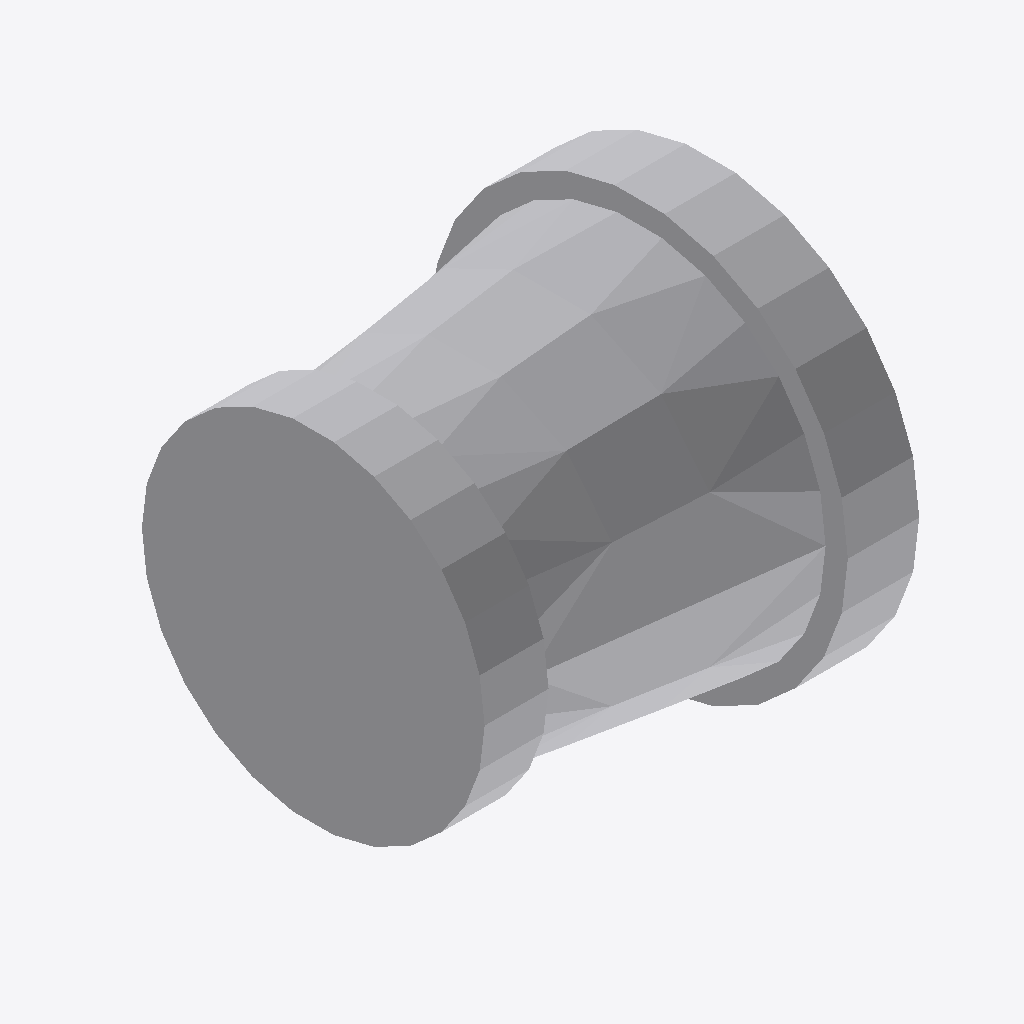
Isometric view of an IFC building model (IFC-SPF (STEP), schema IFC4, length unit millimetre), seen from the south-west, elements coloured by IFC class: 1 other element (light grey).
Extent 0.043 m × 0.045 m × 0.045 m (x, y, z). Elements (1): 1 IfcPipeFitting.

HEADER;
FILE_DESCRIPTION(('GeoIFCNet file'),'');
FILE_NAME('','1995-11-18T09:00:00',('YaMiSo'),('XUT_BIM606'),'ifcopenshell 0.7.0','','None');
FILE_SCHEMA(('IFC4'));
ENDSEC;
DATA;
#1=IFCPROJECT('1HCwkigHH76gBsfM3p5_cm',$,'My Project',$,$,$,$,(#66),#45);
#273=IFCSITE('3HTMo51lD7RxcLvxBv$MWP',#272,'My Site',$,$,$,$,$,$,$,$,$,$,$);
#271=IFCPIPEFITTING('03ZzaaZIH3Ex27aA3UhA_x',#51,$,$,$,#282,#270,$,$);
ENDSEC;
